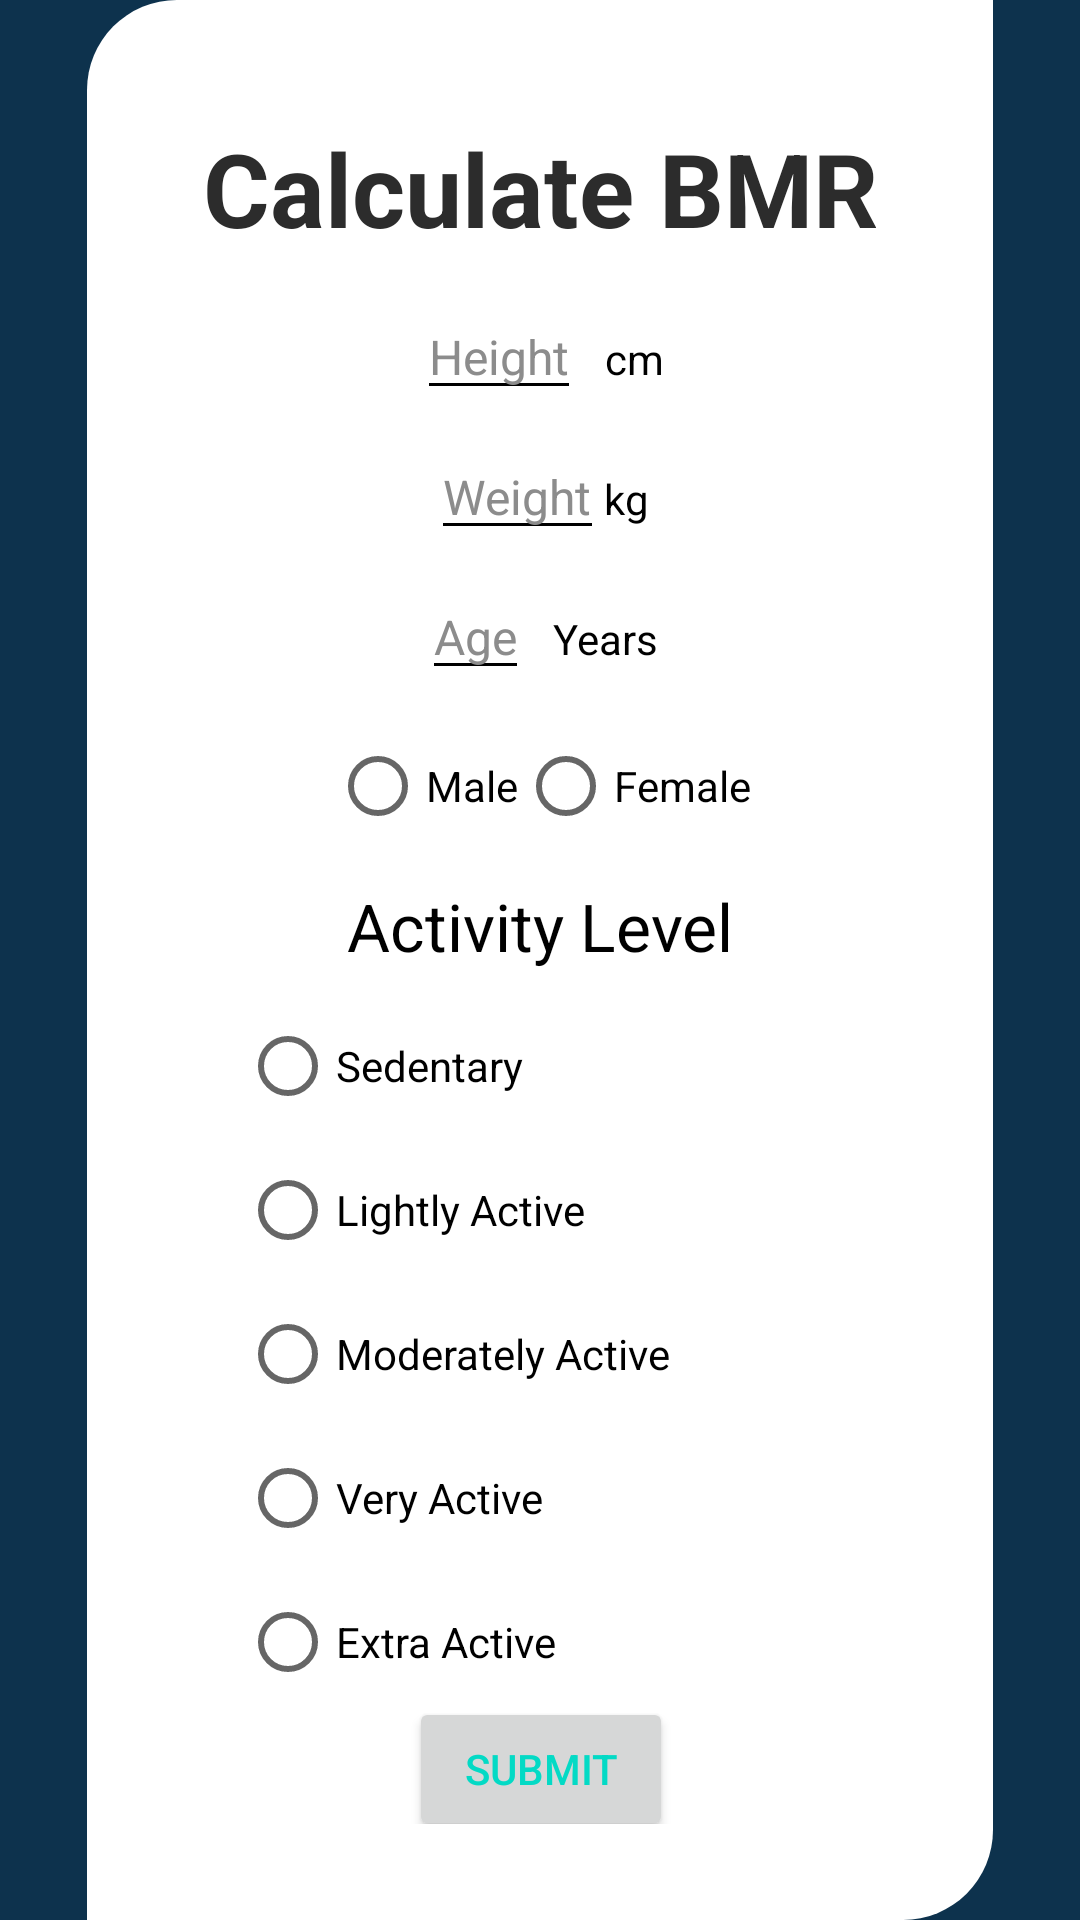

Android layout source for this screen:
<!-- AndroidManifest.xml: application theme Theme.Healthmaxx -->
<!-- res/layout/fragment_calculate_b_m_r.xml -->
<?xml version="1.0" encoding="utf-8"?>
<androidx.constraintlayout.widget.ConstraintLayout xmlns:android="http://schemas.android.com/apk/res/android"
    xmlns:app="http://schemas.android.com/apk/res-auto"
    xmlns:tools="http://schemas.android.com/tools"
    tools:context=".LoginActivity"
    android:layout_width="match_parent"
    android:layout_height="match_parent"
    android:background="#0d324d"
    android:id="@+id/loginFragmentContainer">

    <androidx.constraintlayout.widget.ConstraintLayout
        android:id="@+id/constraintLayout"
        android:layout_width="302dp"
        android:layout_height="wrap_content"
        android:paddingTop="24dp"
        android:paddingBottom="32dp"
        android:background="@drawable/radius"
        app:layout_constraintBottom_toBottomOf="parent"
        app:layout_constraintEnd_toEndOf="parent"
        app:layout_constraintStart_toStartOf="parent"
        app:layout_constraintTop_toTopOf="parent">

        <LinearLayout
            android:id="@+id/linearLayout6"
            android:layout_width="wrap_content"
            android:layout_height="wrap_content"
            android:layout_marginTop="8dp"
            android:orientation="horizontal"
            app:layout_constraintEnd_toEndOf="parent"
            app:layout_constraintStart_toStartOf="parent"
            app:layout_constraintTop_toBottomOf="@+id/textView2">

            <EditText
                android:id="@+id/heightForm"
                android:layout_width="wrap_content"
                android:layout_height="wrap_content"
                android:backgroundTint="#000000"
                android:hint="Height"
                android:inputType="number"
                android:textColor="@color/black"
                android:textColorHint="#8C8C8C"
                android:textSize="16sp" />

            <TextView
                android:id="@+id/textView5"
                android:layout_width="wrap_content"
                android:layout_height="wrap_content"
                android:layout_marginStart="8dp"
                android:text="cm"
                android:textColor="#000000" />
        </LinearLayout>

        <LinearLayout
            android:id="@+id/linearLayout7"
            android:layout_marginTop="8dp"
            android:layout_width="wrap_content"
            android:layout_height="wrap_content"
            android:orientation="horizontal"
            app:layout_constraintEnd_toEndOf="parent"
            app:layout_constraintStart_toStartOf="parent"
            app:layout_constraintTop_toBottomOf="@id/linearLayout6">


            <EditText
                android:id="@+id/weightForm"
                android:layout_width="wrap_content"
                android:layout_height="wrap_content"
                android:backgroundTint="#000000"
                android:hint="Weight"
                android:inputType="number"
                android:textColor="@color/black"
                android:textColorHint="#8C8C8C"
                android:textSize="16sp"
                tools:layout_editor_absoluteY="56dp" />

            <TextView
                android:layout_width="wrap_content"
                android:layout_height="wrap_content"
                android:text="kg"
                android:textColor="#000000"
                tools:layout_editor_absoluteX="8dp"
                tools:layout_editor_absoluteY="48dp" />

        </LinearLayout>

        <LinearLayout
            android:id="@+id/linearLayout8"
            android:layout_width="wrap_content"
            android:layout_height="wrap_content"
            android:layout_marginTop="8dp"
            android:orientation="horizontal"
            app:layout_constraintEnd_toEndOf="parent"
            app:layout_constraintStart_toStartOf="parent"
            app:layout_constraintTop_toBottomOf="@id/linearLayout7">

            <EditText
                android:id="@+id/ageForm"
                android:layout_width="wrap_content"
                android:layout_height="wrap_content"
                android:backgroundTint="#000000"
                android:hint="Age"
                android:inputType="number"
                android:textColor="@color/black"
                android:textColorHint="#8C8C8C"
                android:textSize="16sp"
                app:layout_constraintEnd_toEndOf="parent"
                app:layout_constraintStart_toStartOf="parent"
                app:layout_constraintTop_toBottomOf="@+id/weightForm" />

            <TextView
                android:layout_width="wrap_content"
                android:layout_height="wrap_content"
                android:layout_marginStart="8dp"
                android:text="Years"
                android:textColor="#000000"
                app:layout_constraintBottom_toBottomOf="@+id/ageForm"
                app:layout_constraintStart_toEndOf="@+id/ageForm"
                app:layout_constraintTop_toTopOf="@+id/ageForm" />

        </LinearLayout>


        <TextView
            android:id="@+id/textView2"
            android:layout_width="wrap_content"
            android:layout_height="50dp"
            android:layout_marginTop="16dp"
            android:layout_marginBottom="24dp"
            android:text="Calculate BMR"
            android:textAlignment="center"
            android:textColor="#2C2C2C"
            android:textSize="34sp"
            android:textStyle="bold"
            app:layout_constraintBottom_toTopOf="@+id/heightForm"
            app:layout_constraintEnd_toEndOf="parent"
            app:layout_constraintStart_toStartOf="parent"
            app:layout_constraintTop_toTopOf="parent" />




        <Button
            android:id="@+id/submitBtn2"
            android:layout_width="wrap_content"
            android:layout_height="wrap_content"
            android:text="Submit"
            app:layout_constraintBottom_toBottomOf="parent"
            app:layout_constraintEnd_toEndOf="parent"
            app:layout_constraintHorizontal_bias="0.502"
            app:layout_constraintStart_toStartOf="parent"
            app:layout_constraintTop_toBottomOf="@+id/activityRadioGroup" />

        <LinearLayout
            android:id="@+id/linearLayout4"
            android:layout_width="wrap_content"
            android:layout_height="wrap_content"
            android:layout_margin="8dp"
            android:orientation="horizontal"
            app:layout_constraintEnd_toEndOf="parent"
            app:layout_constraintStart_toStartOf="parent"
            app:layout_constraintTop_toBottomOf="@id/linearLayout8">

            <RadioGroup
                android:id="@+id/radioGroup"
                android:layout_width="match_parent"
                android:layout_height="match_parent"
                android:orientation="horizontal">

                <RadioButton
                    android:id="@+id/maleRadio"
                    android:layout_width="wrap_content"
                    android:layout_height="wrap_content"
                    android:text="Male"
                    android:textColor="@color/black" />

                <RadioButton
                    android:id="@+id/femaleRadio"
                    android:layout_width="wrap_content"
                    android:layout_height="wrap_content"
                    android:text="Female"
                    android:textColor="@color/black" />

            </RadioGroup>

        </LinearLayout>

        <RadioGroup
            android:id="@+id/activityRadioGroup"
            android:layout_marginTop="8dp"
            android:layout_width="wrap_content"
            android:layout_height="wrap_content"
            app:layout_constraintEnd_toEndOf="parent"
            app:layout_constraintStart_toStartOf="parent"
            app:layout_constraintTop_toBottomOf="@+id/textView8">

            <RadioButton
                android:id="@+id/sedentaryRadio"
                android:layout_width="200dp"
                android:layout_height="wrap_content"
                android:text="Sedentary"
                android:textColor="#000000"/>

            <RadioButton
                android:id="@+id/radioButton3"
                android:layout_width="200dp"
                android:layout_height="wrap_content"
                android:text="Lightly Active"
                android:textColor="#000000" />

            <RadioButton
                android:id="@+id/radioButton4"
                android:layout_width="200dp"
                android:layout_height="wrap_content"
                android:text="Moderately Active"
                android:textColor="#000000" />

            <RadioButton
                android:id="@+id/radioButton5"
                android:layout_width="200dp"
                android:layout_height="wrap_content"
                android:text="Very Active"
                android:textColor="#000000" />

            <RadioButton
                android:id="@+id/radioButton6"
                android:layout_width="200dp"
                android:layout_height="wrap_content"
                android:text="Extra Active"
                android:textColor="#000000" />


        </RadioGroup>

        <TextView
            android:layout_marginTop="8dp"
            android:id="@+id/textView8"
            android:layout_width="wrap_content"
            android:layout_height="wrap_content"
            android:text="Activity Level"
            android:textAppearance="@style/TextAppearance.AppCompat.Large"
            android:textColor="#000000"
            app:layout_constraintEnd_toEndOf="parent"
            app:layout_constraintStart_toStartOf="parent"
            app:layout_constraintTop_toBottomOf="@+id/linearLayout4" />


    </androidx.constraintlayout.widget.ConstraintLayout>

    <ImageView
        android:id="@+id/imageView5"
        android:layout_width="300dp"
        android:layout_height="0dp"
        android:layout_marginBottom="4dp"
        app:layout_constraintBottom_toTopOf="@+id/constraintLayout"
        app:layout_constraintEnd_toEndOf="parent"
        app:layout_constraintHorizontal_bias="0.504"
        app:layout_constraintStart_toStartOf="parent"
        app:srcCompat="@drawable/healthmaxxing" />

</androidx.constraintlayout.widget.ConstraintLayout>
<!-- resources referenced by this layout -->
<resources>
  <color name="black">#FF000000</color>
  <!-- drawable healthmaxxing: png bitmap (drawable, 18723 bytes) -->
  <!-- drawable radius (drawable) -->
  <?xml version="1.0" encoding="utf-8"?>
  <shape xmlns:android="http://schemas.android.com/apk/res/android" android:shape="rectangle">
  
      <solid android:color="#FFFFFF"/>
      <corners android:topLeftRadius="30dp"
          android:bottomRightRadius="30dp"/>
  
  
  </shape>
  <style name="Theme.Healthmaxx" parent="Theme.MaterialComponents.DayNight.DarkActionBar">
          
          <item name="colorPrimary">@color/purple_500</item>
          <item name="colorPrimaryVariant">@color/purple_700</item>
          <item name="colorOnPrimary">@color/white</item>
          
          <item name="android:textColor">@color/teal_200</item>
          <item name="colorSecondary">@color/teal_200</item>
          <item name="colorSecondaryVariant">@color/teal_700</item>
          <item name="colorOnSecondary">@color/black</item>
          
          <item name="android:statusBarColor">?attr/colorPrimaryVariant</item>
          
          
      </style>
  <color name="purple_500">#FF6200EE</color>
  <color name="purple_700">#FF3700B3</color>
  <color name="white">#FFFFFFFF</color>
  <color name="teal_200">#FF03DAC5</color>
  <color name="teal_700">#FF018786</color>
</resources>
